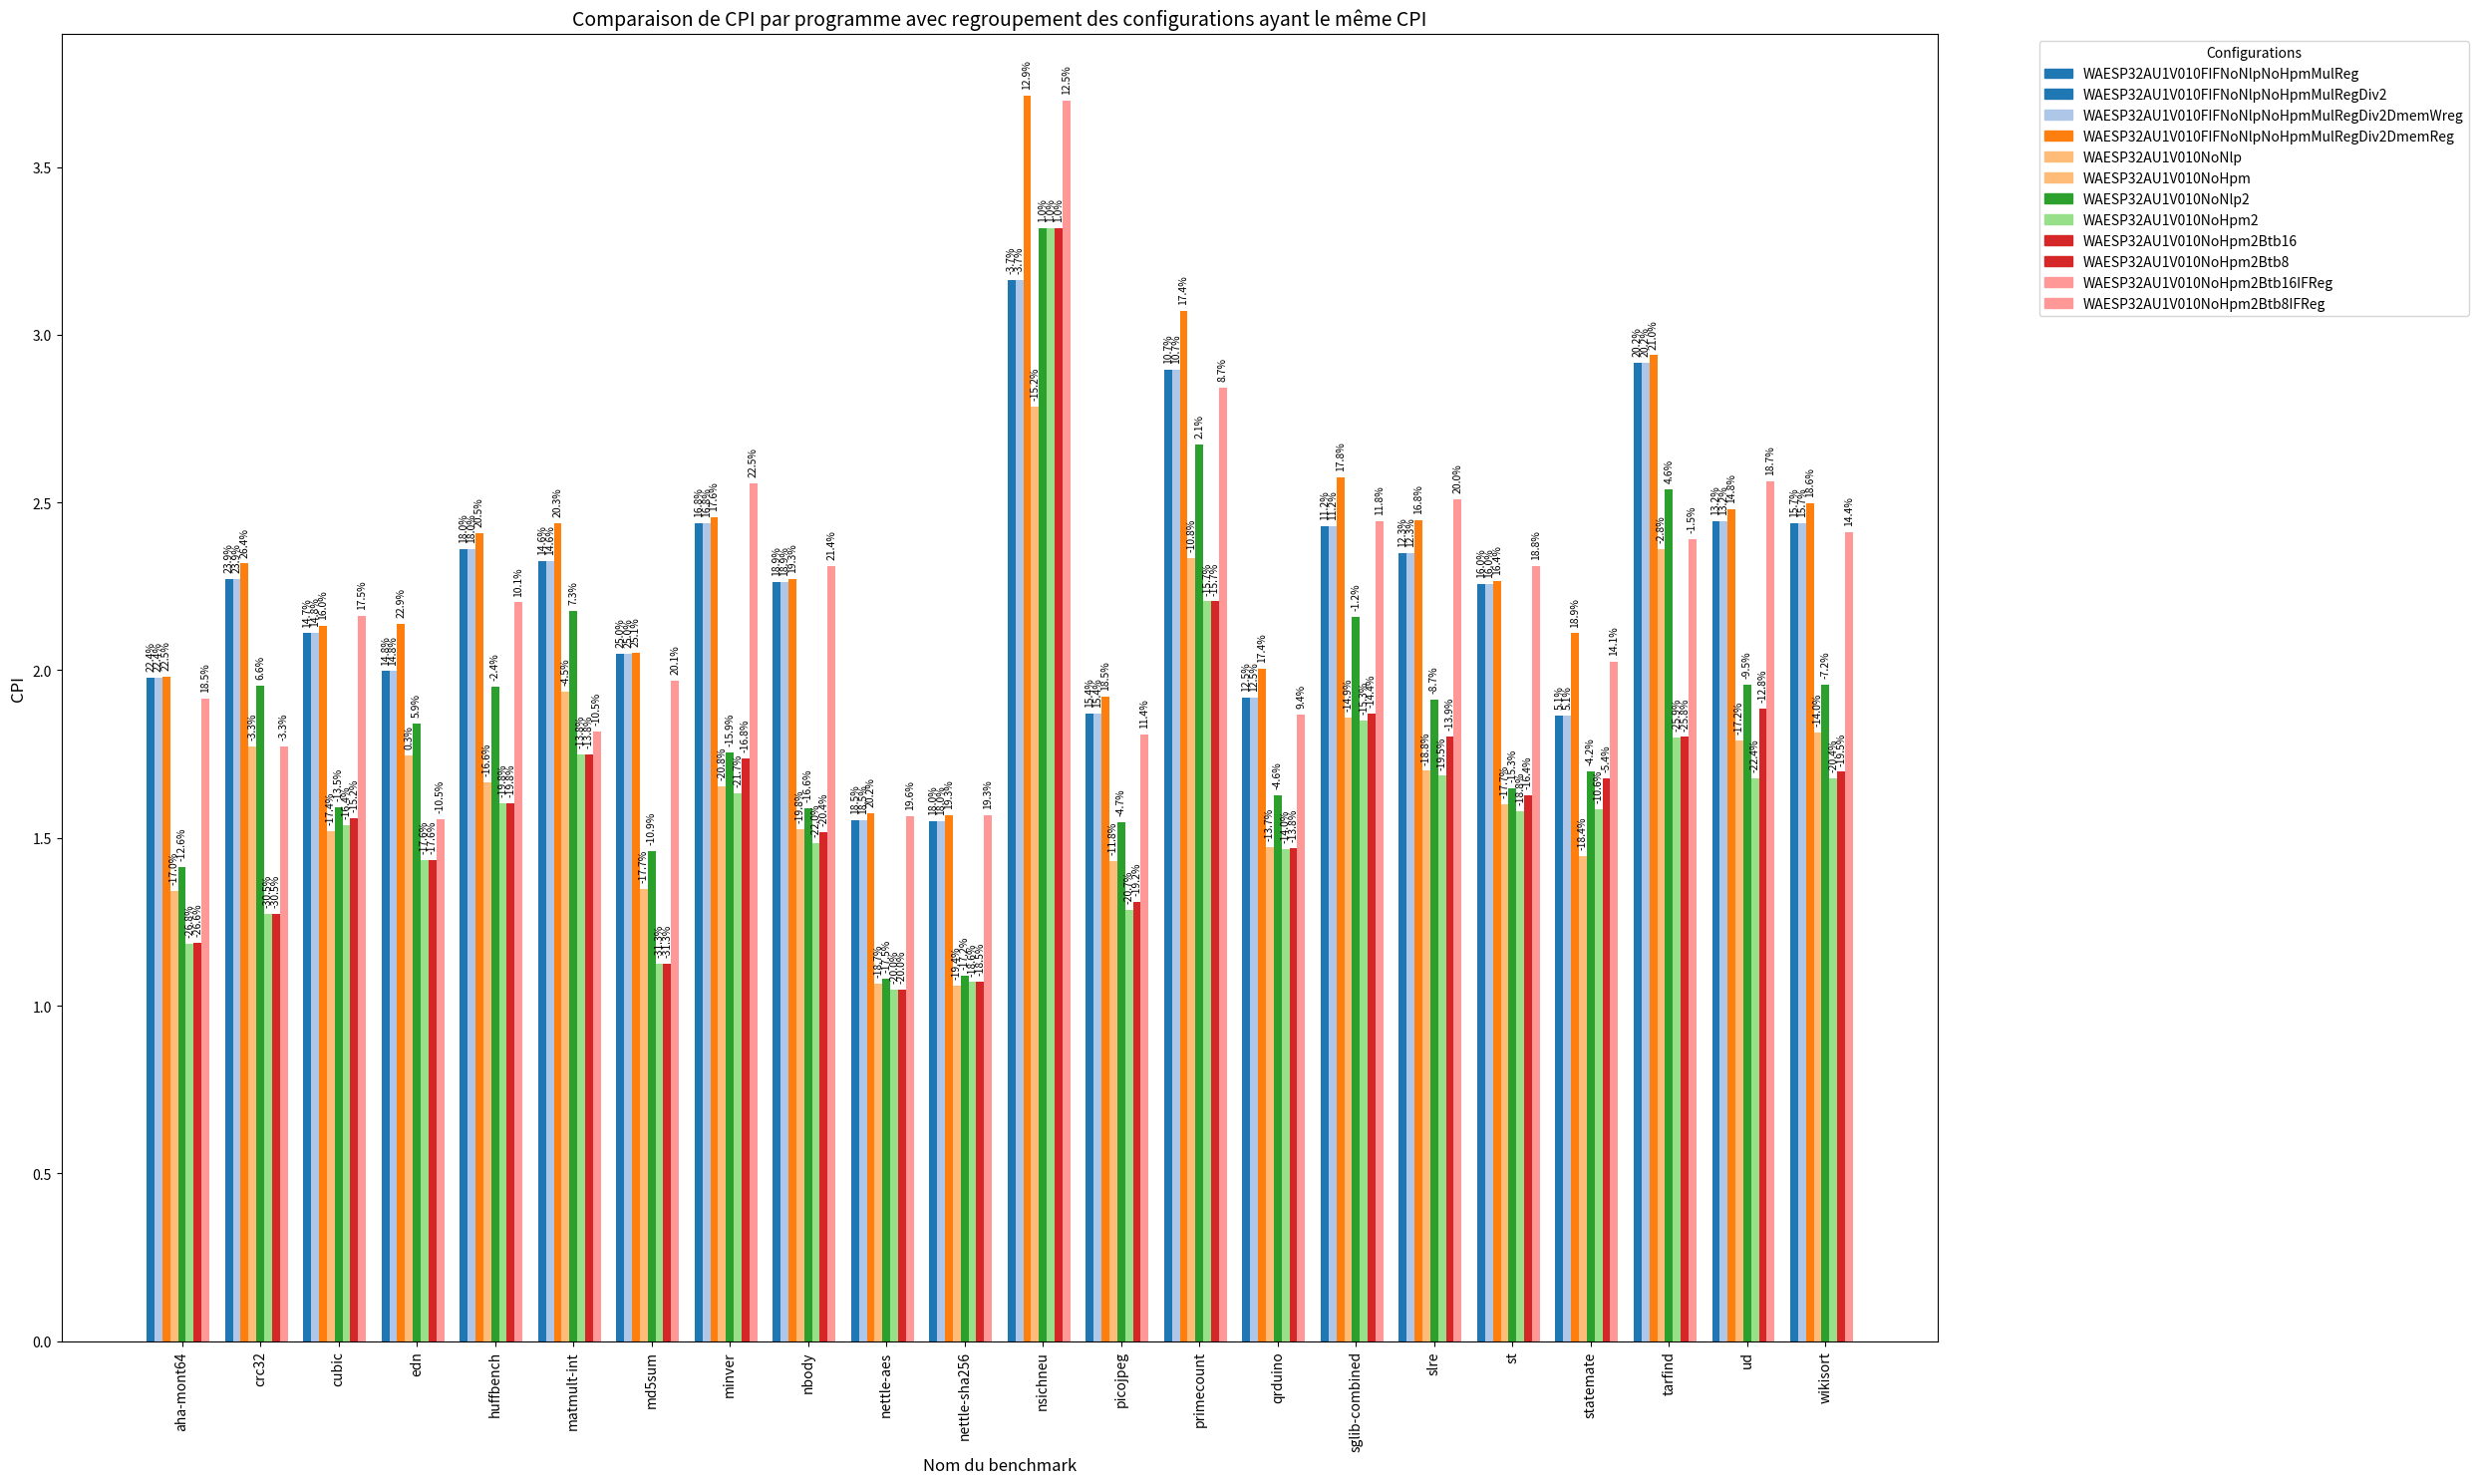

This chart was generated by the following Python code:
import matplotlib.pyplot as plt
import numpy as np
from collections import defaultdict

# Données des benchmarks
benchmarks = [
    "aha-mont64", "crc32", "cubic", "edn", "huffbench",
    "matmult-int", "md5sum", "minver", "nbody", "nettle-aes",
    "nettle-sha256", "nsichneu", "picojpeg", "primecount",
    "qrduino", "sglib-combined", "slre", "st", "statemate",
    "tarfind", "ud", "wikisort"
]

# CPI data for each configuration
configs = {
    "WAESP32AU1V010FIFNoNlpNoHpmMulReg": [1.979, 2.273, 2.110, 1.997, 2.360, 2.324, 2.049, 2.438, 2.264, 1.552,
                                          1.551, 3.164, 1.872, 2.896, 1.919, 2.430, 2.350, 2.257, 1.864, 2.918,
                                          2.445, 2.437],
    "WAESP32AU1V010FIFNoNlpNoHpmMulRegDiv2": [1.979, 2.273, 2.110, 1.997, 2.360, 2.324, 2.049, 2.438, 2.264, 1.552,
                                            1.551, 3.164, 1.872, 2.896, 1.919, 2.430, 2.350, 2.257, 1.864, 2.918,
                                              2.445, 2.437],
    "WAESP32AU1V010FIFNoNlpNoHpmMulRegDiv2DmemWreg": [1.979, 2.273, 2.111, 1.997, 2.360, 2.324, 2.049, 2.438, 2.264, 1.552,
                                                     1.551, 3.164, 1.872, 2.896, 1.919, 2.430, 2.350, 2.257, 1.864, 2.918,
                                                     2.445, 2.437],
    "WAESP32AU1V010FIFNoNlpNoHpmMulRegDiv2DmemReg": [1.980, 2.318, 2.133, 2.139, 2.409, 2.439, 2.051, 2.456, 2.271, 1.575,
                                                    1.569, 3.712, 1.922, 3.071, 2.004, 2.575, 2.446, 2.265, 2.110, 2.939,
                                                    2.481, 2.499],
    "WAESP32AU1V010NoNlp": [1.341, 1.773, 1.520, 1.746, 1.667, 1.936, 1.349, 1.654, 1.527, 1.065,
                            1.059, 2.786, 1.430, 2.333, 1.472, 1.859, 1.700, 1.601, 1.447, 2.361,
                            1.790, 1.813],
    "WAESP32AU1V010NoHpm": [1.341, 1.773, 1.520, 1.746, 1.667, 1.936, 1.349, 1.654, 1.527, 1.065,
                            1.059, 2.786, 1.430, 2.333, 1.472, 1.859, 1.700, 1.601, 1.447, 2.361,
                            1.790, 1.813],
    "WAESP32AU1V010NoNlp2": [1.413, 1.955, 1.592, 1.842, 1.952, 2.176, 1.461, 1.756, 1.588, 1.081,
                             1.088, 3.319, 1.546, 2.672, 1.628, 2.159, 1.911, 1.648, 1.699, 2.539,
                             1.956, 1.956],
    "WAESP32AU1V010NoHpm2": [1.184, 1.274, 1.537, 1.433, 1.604, 1.749, 1.126, 1.634, 1.485, 1.048,
                             1.070, 3.319, 1.286, 2.205, 1.467, 1.850, 1.685, 1.579, 1.586, 1.800,
                             1.677, 1.678],
    "WAESP32AU1V010NoHpm2Btb16": [1.186, 1.274, 1.559, 1.434, 1.604, 1.749, 1.126, 1.738, 1.516, 1.048,
                                  1.071, 3.319, 1.310, 2.205, 1.471, 1.871, 1.803, 1.627, 1.679, 1.801,
                                  1.885, 1.697],
    "WAESP32AU1V010NoHpm2Btb8": [1.186, 1.274, 1.559, 1.434, 1.604, 1.749, 1.126, 1.738, 1.516, 1.048,
                                  1.071, 3.319, 1.310, 2.205, 1.471, 1.871, 1.803, 1.627, 1.679, 1.801,
                                  1.885, 1.697],
    "WAESP32AU1V010NoHpm2Btb16IFReg": [1.915, 1.773, 2.161, 1.557, 2.202, 1.816, 1.968, 2.557, 2.311, 1.566,
                                       1.568, 3.697, 1.807, 2.843, 1.867, 2.443, 2.511, 2.311, 2.025, 2.392,
                                       2.564, 2.411],
    "WAESP32AU1V010NoHpm2Btb8IFReg": [1.915, 1.773, 2.161, 1.557, 2.202, 1.816, 1.968, 2.557, 2.311, 1.566,
                                      1.568, 3.697, 1.807, 2.843, 1.867, 2.443, 2.511, 2.311, 2.025, 2.392,
                                      2.564, 2.411]
}

# Regrouper les configurations qui ont exactement le même CPI pour tous les benchmarks
grouped_cpi = defaultdict(list)
for config_name, cpis in configs.items():
    # Utiliser un tuple des CPI pour comparer sur tous les benchmarks
    cpi_tuple = tuple(cpis)
    grouped_cpi[cpi_tuple].append(config_name)

# Couleurs pour les groupes de configurations
colors = plt.get_cmap('tab20').colors
color_mapping = {}  # Associer une couleur à chaque groupe de configurations
color_index = 0

# Création du graphique
fig, ax = plt.subplots(figsize=(25, 15))  # Augmenter la taille de la figure pour accommoder les barres plus larges

# Paramètres de largeur et décalage des barres
bar_width = 0.6  # Augmenter la largeur des barres
spacing_between_programs = 5  # Augmenter l'espacement entre les benchmarks

# Positions des barres avec un espacement ajouté
bar_positions = np.arange(len(benchmarks)) * (1 + spacing_between_programs)

# Déplacement initial pour ajuster les barres côte à côte
bar_offset = 0

# Tracer les barres pour chaque groupe de configurations ayant le même CPI
for cpi_tuple, config_names in grouped_cpi.items():
    # Attribuer une couleur unique pour ce groupe
    bar_color = colors[color_index % len(colors)]
    
    # Tracer les barres pour ce groupe
    bars = ax.bar(bar_positions + bar_offset, cpi_tuple, width=bar_width, color=bar_color, label=', '.join(config_names))

    # Ajouter les pourcentages au-dessus des barres
    for i, bar in enumerate(bars):
        height = bar.get_height()
        mean_cpi = np.mean([configs[config][i] for config in configs])
        percent_diff = ((height - mean_cpi) / mean_cpi) * 100
        ax.annotate(f'{percent_diff:.1f}%',
                    xy=(bar.get_x() + bar.get_width() / 2, height),
                    xytext=(0, 5),
                    textcoords="offset points",
                    ha='center', va='bottom', fontsize=7.5, rotation=90)
    
    # Stocker la couleur pour chaque configuration
    for config_name in config_names:
        color_mapping[config_name] = bar_color
    
    # Incrémenter le décalage pour placer la prochaine barre à côté
    bar_offset += bar_width
    color_index += 1

# Personnalisation des axes et du titre
ax.set_xlabel('Nom du benchmark', fontsize=12)
ax.set_ylabel('CPI', fontsize=12)
ax.set_title('Comparaison de CPI par programme avec regroupement des configurations ayant le même CPI', fontsize=14)
ax.set_xticks(bar_positions + bar_offset / 2)
ax.set_xticklabels(benchmarks, rotation=90, fontsize=10)

# Création de la légende
legend_handles = [plt.Rectangle((0, 0), 1, 1, color=color_mapping[config_name]) for config_name in color_mapping]
legend_labels = list(color_mapping.keys())
ax.legend(legend_handles, legend_labels, title="Configurations", bbox_to_anchor=(1.05, 1), loc='upper left', fontsize=10)

# Ajustement de la mise en page
plt.tight_layout()

# Affichage du graphique
plt.show()
